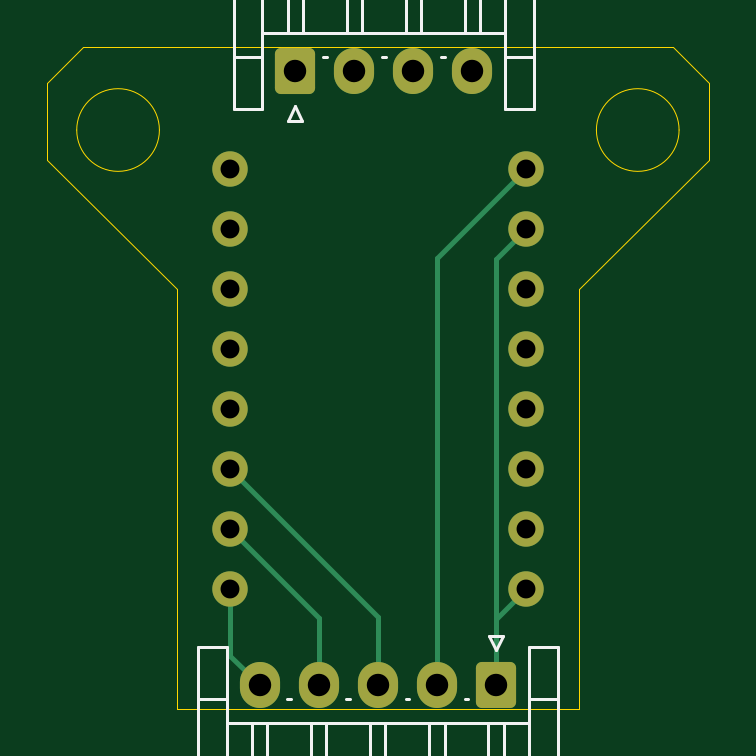
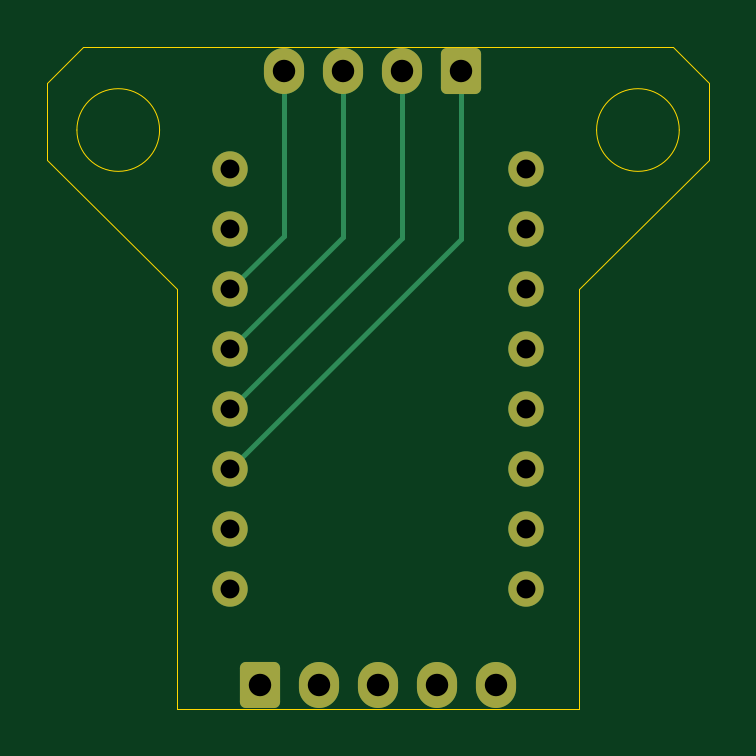
Circuit board: 11 layer files. Board 28.0 x 28.0 mm.
- bottom_copper: picowasabi-B_Cu.gbr (4218 bytes)
- bottom_mask: picowasabi-B_Mask.gbr (2045 bytes)
- paste: picowasabi-B_Paste.gbr (497 bytes)
- bottom_silk: picowasabi-B_Silkscreen.gbr (498 bytes)
- outline: picowasabi-Edge_Cuts.gbr (1349 bytes)
- top_copper: picowasabi-F_Cu.gbr (4505 bytes)
- top_mask: picowasabi-F_Mask.gbr (2045 bytes)
- paste: picowasabi-F_Paste.gbr (497 bytes)
- top_silk: picowasabi-F_Silkscreen.gbr (6700 bytes)
- drill: picowasabi-NPTH.drl (309 bytes)
- drill: picowasabi-PTH.drl (824 bytes)

=== bottom_copper: picowasabi-B_Cu.gbr ===
%TF.GenerationSoftware,KiCad,Pcbnew,8.0.8-8.0.8-0~ubuntu24.04.1*%
%TF.CreationDate,2025-05-21T16:54:00-05:00*%
%TF.ProjectId,picowasabi,7069636f-7761-4736-9162-692e6b696361,rev?*%
%TF.SameCoordinates,Original*%
%TF.FileFunction,Copper,L2,Bot*%
%TF.FilePolarity,Positive*%
%FSLAX46Y46*%
G04 Gerber Fmt 4.6, Leading zero omitted, Abs format (unit mm)*
G04 Created by KiCad (PCBNEW 8.0.8-8.0.8-0~ubuntu24.04.1) date 2025-05-21 16:54:00*
%MOMM*%
%LPD*%
G01*
G04 APERTURE LIST*
G04 Aperture macros list*
%AMRoundRect*
0 Rectangle with rounded corners*
0 $1 Rounding radius*
0 $2 $3 $4 $5 $6 $7 $8 $9 X,Y pos of 4 corners*
0 Add a 4 corners polygon primitive as box body*
4,1,4,$2,$3,$4,$5,$6,$7,$8,$9,$2,$3,0*
0 Add four circle primitives for the rounded corners*
1,1,$1+$1,$2,$3*
1,1,$1+$1,$4,$5*
1,1,$1+$1,$6,$7*
1,1,$1+$1,$8,$9*
0 Add four rect primitives between the rounded corners*
20,1,$1+$1,$2,$3,$4,$5,0*
20,1,$1+$1,$4,$5,$6,$7,0*
20,1,$1+$1,$6,$7,$8,$9,0*
20,1,$1+$1,$8,$9,$2,$3,0*%
G04 Aperture macros list end*
%TA.AperFunction,ComponentPad*%
%ADD10RoundRect,0.250000X-0.600000X-0.725000X0.600000X-0.725000X0.600000X0.725000X-0.600000X0.725000X0*%
%TD*%
%TA.AperFunction,ComponentPad*%
%ADD11O,1.700000X1.950000*%
%TD*%
%TA.AperFunction,ComponentPad*%
%ADD12C,1.500000*%
%TD*%
%TA.AperFunction,ComponentPad*%
%ADD13RoundRect,0.250000X0.600000X0.725000X-0.600000X0.725000X-0.600000X-0.725000X0.600000X-0.725000X0*%
%TD*%
%TA.AperFunction,Conductor*%
%ADD14C,0.200000*%
%TD*%
G04 APERTURE END LIST*
D10*
%TO.P,J2,1,Pin_1*%
%TO.N,Net-(J2-Pin_1)*%
X128500000Y-98000000D03*
D11*
%TO.P,J2,2,Pin_2*%
%TO.N,Net-(J2-Pin_2)*%
X131000000Y-98000000D03*
%TO.P,J2,3,Pin_3*%
%TO.N,Net-(J2-Pin_3)*%
X133500000Y-98000000D03*
%TO.P,J2,4,Pin_4*%
%TO.N,Net-(J2-Pin_4)*%
X136000000Y-98000000D03*
%TD*%
D12*
%TO.P,mp6500stepper_driver1,1,vmot*%
%TO.N,Net-(J1-Pin_2)*%
X138250000Y-102150000D03*
%TO.P,mp6500stepper_driver1,2,GND*%
%TO.N,Net-(J1-Pin_1)*%
X138250000Y-104690000D03*
%TO.P,mp6500stepper_driver1,3,b2*%
%TO.N,Net-(J2-Pin_4)*%
X138250000Y-107230000D03*
%TO.P,mp6500stepper_driver1,4,b1*%
%TO.N,Net-(J2-Pin_3)*%
X138250000Y-109770000D03*
%TO.P,mp6500stepper_driver1,5,a1*%
%TO.N,Net-(J2-Pin_2)*%
X138250000Y-112310000D03*
%TO.P,mp6500stepper_driver1,6,a2*%
%TO.N,Net-(J2-Pin_1)*%
X138250000Y-114850000D03*
%TO.P,mp6500stepper_driver1,7,FLT*%
%TO.N,unconnected-(mp6500stepper_driver1-FLT-Pad7)*%
X138250000Y-117390000D03*
%TO.P,mp6500stepper_driver1,8,GND*%
%TO.N,Net-(J1-Pin_1)*%
X138250000Y-119930000D03*
%TO.P,mp6500stepper_driver1,9,EN*%
%TO.N,unconnected-(mp6500stepper_driver1-EN-Pad9)*%
X125750000Y-102150000D03*
%TO.P,mp6500stepper_driver1,10,ms1*%
%TO.N,unconnected-(mp6500stepper_driver1-ms1-Pad10)*%
X125750000Y-104690000D03*
%TO.P,mp6500stepper_driver1,11,ms2*%
%TO.N,unconnected-(mp6500stepper_driver1-ms2-Pad11)*%
X125750000Y-107230000D03*
%TO.P,mp6500stepper_driver1,12,I1*%
%TO.N,unconnected-(mp6500stepper_driver1-I1-Pad12)*%
X125750000Y-109770000D03*
%TO.P,mp6500stepper_driver1,13,I2*%
%TO.N,unconnected-(mp6500stepper_driver1-I2-Pad13)*%
X125750000Y-112310000D03*
%TO.P,mp6500stepper_driver1,14,SLP*%
%TO.N,Net-(J1-Pin_3)*%
X125750000Y-114850000D03*
%TO.P,mp6500stepper_driver1,15,STEP*%
%TO.N,Net-(J1-Pin_4)*%
X125750000Y-117390000D03*
%TO.P,mp6500stepper_driver1,16,DIR*%
%TO.N,Net-(J1-Pin_5)*%
X125750000Y-119930000D03*
%TD*%
D13*
%TO.P,J1,1,Pin_1*%
%TO.N,Net-(J1-Pin_1)*%
X137000000Y-124000000D03*
D11*
%TO.P,J1,2,Pin_2*%
%TO.N,Net-(J1-Pin_2)*%
X134500000Y-124000000D03*
%TO.P,J1,3,Pin_3*%
%TO.N,Net-(J1-Pin_3)*%
X132000000Y-124000000D03*
%TO.P,J1,4,Pin_4*%
%TO.N,Net-(J1-Pin_4)*%
X129500000Y-124000000D03*
%TO.P,J1,5,Pin_5*%
%TO.N,Net-(J1-Pin_5)*%
X127000000Y-124000000D03*
%TD*%
D14*
%TO.N,Net-(J2-Pin_4)*%
X138250000Y-107230000D02*
X136000000Y-104980000D01*
X136000000Y-104980000D02*
X136000000Y-98000000D01*
%TO.N,Net-(J2-Pin_1)*%
X128500000Y-98000000D02*
X128500000Y-105100000D01*
X128500000Y-105100000D02*
X138250000Y-114850000D01*
%TO.N,Net-(J2-Pin_3)*%
X133500000Y-105020000D02*
X138250000Y-109770000D01*
X133500000Y-98000000D02*
X133500000Y-105020000D01*
%TO.N,Net-(J2-Pin_2)*%
X138250000Y-112310000D02*
X131000000Y-105060000D01*
X131000000Y-105060000D02*
X131000000Y-98000000D01*
%TD*%
M02*

=== bottom_mask: picowasabi-B_Mask.gbr (2045 bytes, source withheld) ===
=== paste: picowasabi-B_Paste.gbr ===
%TF.GenerationSoftware,KiCad,Pcbnew,8.0.8-8.0.8-0~ubuntu24.04.1*%
%TF.CreationDate,2025-05-21T16:54:00-05:00*%
%TF.ProjectId,picowasabi,7069636f-7761-4736-9162-692e6b696361,rev?*%
%TF.SameCoordinates,Original*%
%TF.FileFunction,Paste,Bot*%
%TF.FilePolarity,Positive*%
%FSLAX46Y46*%
G04 Gerber Fmt 4.6, Leading zero omitted, Abs format (unit mm)*
G04 Created by KiCad (PCBNEW 8.0.8-8.0.8-0~ubuntu24.04.1) date 2025-05-21 16:54:00*
%MOMM*%
%LPD*%
G01*
G04 APERTURE LIST*
G04 APERTURE END LIST*
M02*

=== bottom_silk: picowasabi-B_Silkscreen.gbr ===
%TF.GenerationSoftware,KiCad,Pcbnew,8.0.8-8.0.8-0~ubuntu24.04.1*%
%TF.CreationDate,2025-05-21T16:54:00-05:00*%
%TF.ProjectId,picowasabi,7069636f-7761-4736-9162-692e6b696361,rev?*%
%TF.SameCoordinates,Original*%
%TF.FileFunction,Legend,Bot*%
%TF.FilePolarity,Positive*%
%FSLAX46Y46*%
G04 Gerber Fmt 4.6, Leading zero omitted, Abs format (unit mm)*
G04 Created by KiCad (PCBNEW 8.0.8-8.0.8-0~ubuntu24.04.1) date 2025-05-21 16:54:00*
%MOMM*%
%LPD*%
G01*
G04 APERTURE LIST*
G04 APERTURE END LIST*
M02*

=== outline: picowasabi-Edge_Cuts.gbr ===
%TF.GenerationSoftware,KiCad,Pcbnew,8.0.8-8.0.8-0~ubuntu24.04.1*%
%TF.CreationDate,2025-05-21T16:54:00-05:00*%
%TF.ProjectId,picowasabi,7069636f-7761-4736-9162-692e6b696361,rev?*%
%TF.SameCoordinates,Original*%
%TF.FileFunction,Profile,NP*%
%FSLAX46Y46*%
G04 Gerber Fmt 4.6, Leading zero omitted, Abs format (unit mm)*
G04 Created by KiCad (PCBNEW 8.0.8-8.0.8-0~ubuntu24.04.1) date 2025-05-21 16:54:00*
%MOMM*%
%LPD*%
G01*
G04 APERTURE LIST*
%TA.AperFunction,Profile*%
%ADD10C,0.050000*%
%TD*%
G04 APERTURE END LIST*
D10*
X118000000Y-98500000D02*
X119500000Y-97000000D01*
X118000000Y-101750000D02*
X118000000Y-98500000D01*
X118000000Y-101750000D02*
X123500000Y-107250000D01*
X122750000Y-100500000D02*
G75*
G02*
X119250000Y-100500000I-1750000J0D01*
G01*
X119250000Y-100500000D02*
G75*
G02*
X122750000Y-100500000I1750000J0D01*
G01*
X144500000Y-97000000D02*
X119500000Y-97000000D01*
X146000000Y-98500000D02*
X144500000Y-97000000D01*
X146000000Y-101750000D02*
X146000000Y-98500000D01*
X140500000Y-107250000D02*
X146000000Y-101750000D01*
X144750000Y-100500000D02*
G75*
G02*
X141250000Y-100500000I-1750000J0D01*
G01*
X141250000Y-100500000D02*
G75*
G02*
X144750000Y-100500000I1750000J0D01*
G01*
X123500000Y-125000000D02*
X140500000Y-125000000D01*
X123500000Y-107250000D02*
X123500000Y-125000000D01*
X140500000Y-107250000D02*
X140500000Y-125000000D01*
M02*

=== top_copper: picowasabi-F_Cu.gbr ===
%TF.GenerationSoftware,KiCad,Pcbnew,8.0.8-8.0.8-0~ubuntu24.04.1*%
%TF.CreationDate,2025-05-21T16:54:00-05:00*%
%TF.ProjectId,picowasabi,7069636f-7761-4736-9162-692e6b696361,rev?*%
%TF.SameCoordinates,Original*%
%TF.FileFunction,Copper,L1,Top*%
%TF.FilePolarity,Positive*%
%FSLAX46Y46*%
G04 Gerber Fmt 4.6, Leading zero omitted, Abs format (unit mm)*
G04 Created by KiCad (PCBNEW 8.0.8-8.0.8-0~ubuntu24.04.1) date 2025-05-21 16:54:00*
%MOMM*%
%LPD*%
G01*
G04 APERTURE LIST*
G04 Aperture macros list*
%AMRoundRect*
0 Rectangle with rounded corners*
0 $1 Rounding radius*
0 $2 $3 $4 $5 $6 $7 $8 $9 X,Y pos of 4 corners*
0 Add a 4 corners polygon primitive as box body*
4,1,4,$2,$3,$4,$5,$6,$7,$8,$9,$2,$3,0*
0 Add four circle primitives for the rounded corners*
1,1,$1+$1,$2,$3*
1,1,$1+$1,$4,$5*
1,1,$1+$1,$6,$7*
1,1,$1+$1,$8,$9*
0 Add four rect primitives between the rounded corners*
20,1,$1+$1,$2,$3,$4,$5,0*
20,1,$1+$1,$4,$5,$6,$7,0*
20,1,$1+$1,$6,$7,$8,$9,0*
20,1,$1+$1,$8,$9,$2,$3,0*%
G04 Aperture macros list end*
%TA.AperFunction,ComponentPad*%
%ADD10RoundRect,0.250000X-0.600000X-0.725000X0.600000X-0.725000X0.600000X0.725000X-0.600000X0.725000X0*%
%TD*%
%TA.AperFunction,ComponentPad*%
%ADD11O,1.700000X1.950000*%
%TD*%
%TA.AperFunction,ComponentPad*%
%ADD12C,1.500000*%
%TD*%
%TA.AperFunction,ComponentPad*%
%ADD13RoundRect,0.250000X0.600000X0.725000X-0.600000X0.725000X-0.600000X-0.725000X0.600000X-0.725000X0*%
%TD*%
%TA.AperFunction,Conductor*%
%ADD14C,0.200000*%
%TD*%
G04 APERTURE END LIST*
D10*
%TO.P,J2,1,Pin_1*%
%TO.N,Net-(J2-Pin_1)*%
X128500000Y-98000000D03*
D11*
%TO.P,J2,2,Pin_2*%
%TO.N,Net-(J2-Pin_2)*%
X131000000Y-98000000D03*
%TO.P,J2,3,Pin_3*%
%TO.N,Net-(J2-Pin_3)*%
X133500000Y-98000000D03*
%TO.P,J2,4,Pin_4*%
%TO.N,Net-(J2-Pin_4)*%
X136000000Y-98000000D03*
%TD*%
D12*
%TO.P,mp6500stepper_driver1,1,vmot*%
%TO.N,Net-(J1-Pin_2)*%
X138250000Y-102150000D03*
%TO.P,mp6500stepper_driver1,2,GND*%
%TO.N,Net-(J1-Pin_1)*%
X138250000Y-104690000D03*
%TO.P,mp6500stepper_driver1,3,b2*%
%TO.N,Net-(J2-Pin_4)*%
X138250000Y-107230000D03*
%TO.P,mp6500stepper_driver1,4,b1*%
%TO.N,Net-(J2-Pin_3)*%
X138250000Y-109770000D03*
%TO.P,mp6500stepper_driver1,5,a1*%
%TO.N,Net-(J2-Pin_2)*%
X138250000Y-112310000D03*
%TO.P,mp6500stepper_driver1,6,a2*%
%TO.N,Net-(J2-Pin_1)*%
X138250000Y-114850000D03*
%TO.P,mp6500stepper_driver1,7,FLT*%
%TO.N,unconnected-(mp6500stepper_driver1-FLT-Pad7)*%
X138250000Y-117390000D03*
%TO.P,mp6500stepper_driver1,8,GND*%
%TO.N,Net-(J1-Pin_1)*%
X138250000Y-119930000D03*
%TO.P,mp6500stepper_driver1,9,EN*%
%TO.N,unconnected-(mp6500stepper_driver1-EN-Pad9)*%
X125750000Y-102150000D03*
%TO.P,mp6500stepper_driver1,10,ms1*%
%TO.N,unconnected-(mp6500stepper_driver1-ms1-Pad10)*%
X125750000Y-104690000D03*
%TO.P,mp6500stepper_driver1,11,ms2*%
%TO.N,unconnected-(mp6500stepper_driver1-ms2-Pad11)*%
X125750000Y-107230000D03*
%TO.P,mp6500stepper_driver1,12,I1*%
%TO.N,unconnected-(mp6500stepper_driver1-I1-Pad12)*%
X125750000Y-109770000D03*
%TO.P,mp6500stepper_driver1,13,I2*%
%TO.N,unconnected-(mp6500stepper_driver1-I2-Pad13)*%
X125750000Y-112310000D03*
%TO.P,mp6500stepper_driver1,14,SLP*%
%TO.N,Net-(J1-Pin_3)*%
X125750000Y-114850000D03*
%TO.P,mp6500stepper_driver1,15,STEP*%
%TO.N,Net-(J1-Pin_4)*%
X125750000Y-117390000D03*
%TO.P,mp6500stepper_driver1,16,DIR*%
%TO.N,Net-(J1-Pin_5)*%
X125750000Y-119930000D03*
%TD*%
D13*
%TO.P,J1,1,Pin_1*%
%TO.N,Net-(J1-Pin_1)*%
X137000000Y-124000000D03*
D11*
%TO.P,J1,2,Pin_2*%
%TO.N,Net-(J1-Pin_2)*%
X134500000Y-124000000D03*
%TO.P,J1,3,Pin_3*%
%TO.N,Net-(J1-Pin_3)*%
X132000000Y-124000000D03*
%TO.P,J1,4,Pin_4*%
%TO.N,Net-(J1-Pin_4)*%
X129500000Y-124000000D03*
%TO.P,J1,5,Pin_5*%
%TO.N,Net-(J1-Pin_5)*%
X127000000Y-124000000D03*
%TD*%
D14*
%TO.N,Net-(J1-Pin_4)*%
X129500000Y-121140000D02*
X129500000Y-124000000D01*
X125750000Y-117390000D02*
X129500000Y-121140000D01*
%TO.N,Net-(J1-Pin_5)*%
X125750000Y-122750000D02*
X127000000Y-124000000D01*
X125750000Y-119930000D02*
X125750000Y-122750000D01*
%TO.N,Net-(J1-Pin_2)*%
X134500000Y-124000000D02*
X134500000Y-105900000D01*
X134500000Y-105900000D02*
X138250000Y-102150000D01*
%TO.N,Net-(J1-Pin_3)*%
X132000000Y-124000000D02*
X132000000Y-121100000D01*
X132000000Y-121100000D02*
X125750000Y-114850000D01*
%TO.N,Net-(J1-Pin_1)*%
X137000000Y-121180000D02*
X138250000Y-119930000D01*
X137000000Y-121500000D02*
X137000000Y-105940000D01*
X137000000Y-105940000D02*
X138250000Y-104690000D01*
X137000000Y-124000000D02*
X137000000Y-121500000D01*
X137000000Y-121500000D02*
X137000000Y-121180000D01*
%TD*%
M02*

=== top_mask: picowasabi-F_Mask.gbr (2045 bytes, source withheld) ===
=== paste: picowasabi-F_Paste.gbr ===
%TF.GenerationSoftware,KiCad,Pcbnew,8.0.8-8.0.8-0~ubuntu24.04.1*%
%TF.CreationDate,2025-05-21T16:54:00-05:00*%
%TF.ProjectId,picowasabi,7069636f-7761-4736-9162-692e6b696361,rev?*%
%TF.SameCoordinates,Original*%
%TF.FileFunction,Paste,Top*%
%TF.FilePolarity,Positive*%
%FSLAX46Y46*%
G04 Gerber Fmt 4.6, Leading zero omitted, Abs format (unit mm)*
G04 Created by KiCad (PCBNEW 8.0.8-8.0.8-0~ubuntu24.04.1) date 2025-05-21 16:54:00*
%MOMM*%
%LPD*%
G01*
G04 APERTURE LIST*
G04 APERTURE END LIST*
M02*

=== top_silk: picowasabi-F_Silkscreen.gbr ===
%TF.GenerationSoftware,KiCad,Pcbnew,8.0.8-8.0.8-0~ubuntu24.04.1*%
%TF.CreationDate,2025-05-21T16:54:00-05:00*%
%TF.ProjectId,picowasabi,7069636f-7761-4736-9162-692e6b696361,rev?*%
%TF.SameCoordinates,Original*%
%TF.FileFunction,Legend,Top*%
%TF.FilePolarity,Positive*%
%FSLAX46Y46*%
G04 Gerber Fmt 4.6, Leading zero omitted, Abs format (unit mm)*
G04 Created by KiCad (PCBNEW 8.0.8-8.0.8-0~ubuntu24.04.1) date 2025-05-21 16:54:00*
%MOMM*%
%LPD*%
G01*
G04 APERTURE LIST*
%ADD10C,0.150000*%
%ADD11C,0.120000*%
G04 APERTURE END LIST*
D10*
X131916666Y-89554819D02*
X131916666Y-90269104D01*
X131916666Y-90269104D02*
X131869047Y-90411961D01*
X131869047Y-90411961D02*
X131773809Y-90507200D01*
X131773809Y-90507200D02*
X131630952Y-90554819D01*
X131630952Y-90554819D02*
X131535714Y-90554819D01*
X132345238Y-89650057D02*
X132392857Y-89602438D01*
X132392857Y-89602438D02*
X132488095Y-89554819D01*
X132488095Y-89554819D02*
X132726190Y-89554819D01*
X132726190Y-89554819D02*
X132821428Y-89602438D01*
X132821428Y-89602438D02*
X132869047Y-89650057D01*
X132869047Y-89650057D02*
X132916666Y-89745295D01*
X132916666Y-89745295D02*
X132916666Y-89840533D01*
X132916666Y-89840533D02*
X132869047Y-89983390D01*
X132869047Y-89983390D02*
X132297619Y-90554819D01*
X132297619Y-90554819D02*
X132916666Y-90554819D01*
X131666666Y-131354819D02*
X131666666Y-132069104D01*
X131666666Y-132069104D02*
X131619047Y-132211961D01*
X131619047Y-132211961D02*
X131523809Y-132307200D01*
X131523809Y-132307200D02*
X131380952Y-132354819D01*
X131380952Y-132354819D02*
X131285714Y-132354819D01*
X132666666Y-132354819D02*
X132095238Y-132354819D01*
X132380952Y-132354819D02*
X132380952Y-131354819D01*
X132380952Y-131354819D02*
X132285714Y-131497676D01*
X132285714Y-131497676D02*
X132190476Y-131592914D01*
X132190476Y-131592914D02*
X132095238Y-131640533D01*
D11*
%TO.C,J2*%
X125890000Y-91190000D02*
X138610000Y-91190000D01*
X125890000Y-92410000D02*
X127110000Y-92410000D01*
X125890000Y-99610000D02*
X125890000Y-91190000D01*
X127110000Y-92410000D02*
X127110000Y-97410000D01*
X127110000Y-96410000D02*
X137390000Y-96410000D01*
X127110000Y-97410000D02*
X125890000Y-97410000D01*
X127110000Y-97410000D02*
X127110000Y-99610000D01*
X127110000Y-99610000D02*
X125890000Y-99610000D01*
X128180000Y-92990000D02*
X128500000Y-92910000D01*
X128180000Y-96410000D02*
X128180000Y-92990000D01*
X128200000Y-100100000D02*
X128800000Y-100100000D01*
X128500000Y-92910000D02*
X128820000Y-92990000D01*
X128500000Y-96410000D02*
X128180000Y-96410000D01*
X128500000Y-99500000D02*
X128200000Y-100100000D01*
X128800000Y-100100000D02*
X128500000Y-99500000D01*
X128820000Y-92990000D02*
X128820000Y-96410000D01*
X128820000Y-96410000D02*
X128500000Y-96410000D01*
X129670000Y-97410000D02*
X129830000Y-97410000D01*
X130680000Y-92990000D02*
X131000000Y-92910000D01*
X130680000Y-96410000D02*
X130680000Y-92990000D01*
X131000000Y-92910000D02*
X131320000Y-92990000D01*
X131000000Y-96410000D02*
X130680000Y-96410000D01*
X131320000Y-92990000D02*
X131320000Y-96410000D01*
X131320000Y-96410000D02*
X131000000Y-96410000D01*
X132170000Y-97410000D02*
X132330000Y-97410000D01*
X133180000Y-92990000D02*
X133500000Y-92910000D01*
X133180000Y-96410000D02*
X133180000Y-92990000D01*
X133500000Y-92910000D02*
X133820000Y-92990000D01*
X133500000Y-96410000D02*
X133180000Y-96410000D01*
X133820000Y-92990000D02*
X133820000Y-96410000D01*
X133820000Y-96410000D02*
X133500000Y-96410000D01*
X134670000Y-97410000D02*
X134830000Y-97410000D01*
X135680000Y-92990000D02*
X136000000Y-92910000D01*
X135680000Y-96410000D02*
X135680000Y-92990000D01*
X136000000Y-92910000D02*
X136320000Y-92990000D01*
X136000000Y-96410000D02*
X135680000Y-96410000D01*
X136320000Y-92990000D02*
X136320000Y-96410000D01*
X136320000Y-96410000D02*
X136000000Y-96410000D01*
X137390000Y-92410000D02*
X137390000Y-97410000D01*
X137390000Y-97410000D02*
X138610000Y-97410000D01*
X137390000Y-99610000D02*
X137390000Y-97410000D01*
X138610000Y-91190000D02*
X138610000Y-99610000D01*
X138610000Y-92410000D02*
X137390000Y-92410000D01*
X138610000Y-99610000D02*
X137390000Y-99610000D01*
%TO.C,J1*%
X124390000Y-122390000D02*
X125610000Y-122390000D01*
X124390000Y-129590000D02*
X125610000Y-129590000D01*
X124390000Y-130810000D02*
X124390000Y-122390000D01*
X125610000Y-122390000D02*
X125610000Y-124590000D01*
X125610000Y-124590000D02*
X124390000Y-124590000D01*
X125610000Y-129590000D02*
X125610000Y-124590000D01*
X126680000Y-125590000D02*
X127000000Y-125590000D01*
X126680000Y-129010000D02*
X126680000Y-125590000D01*
X127000000Y-125590000D02*
X127320000Y-125590000D01*
X127000000Y-129090000D02*
X126680000Y-129010000D01*
X127320000Y-125590000D02*
X127320000Y-129010000D01*
X127320000Y-129010000D02*
X127000000Y-129090000D01*
X128330000Y-124590000D02*
X128170000Y-124590000D01*
X129180000Y-125590000D02*
X129500000Y-125590000D01*
X129180000Y-129010000D02*
X129180000Y-125590000D01*
X129500000Y-125590000D02*
X129820000Y-125590000D01*
X129500000Y-129090000D02*
X129180000Y-129010000D01*
X129820000Y-125590000D02*
X129820000Y-129010000D01*
X129820000Y-129010000D02*
X129500000Y-129090000D01*
X130830000Y-124590000D02*
X130670000Y-124590000D01*
X131680000Y-125590000D02*
X132000000Y-125590000D01*
X131680000Y-129010000D02*
X131680000Y-125590000D01*
X132000000Y-125590000D02*
X132320000Y-125590000D01*
X132000000Y-129090000D02*
X131680000Y-129010000D01*
X132320000Y-125590000D02*
X132320000Y-129010000D01*
X132320000Y-129010000D02*
X132000000Y-129090000D01*
X133330000Y-124590000D02*
X133170000Y-124590000D01*
X134180000Y-125590000D02*
X134500000Y-125590000D01*
X134180000Y-129010000D02*
X134180000Y-125590000D01*
X134500000Y-125590000D02*
X134820000Y-125590000D01*
X134500000Y-129090000D02*
X134180000Y-129010000D01*
X134820000Y-125590000D02*
X134820000Y-129010000D01*
X134820000Y-129010000D02*
X134500000Y-129090000D01*
X135830000Y-124590000D02*
X135670000Y-124590000D01*
X136680000Y-125590000D02*
X137000000Y-125590000D01*
X136680000Y-129010000D02*
X136680000Y-125590000D01*
X136700000Y-121900000D02*
X137000000Y-122500000D01*
X137000000Y-122500000D02*
X137300000Y-121900000D01*
X137000000Y-125590000D02*
X137320000Y-125590000D01*
X137000000Y-129090000D02*
X136680000Y-129010000D01*
X137300000Y-121900000D02*
X136700000Y-121900000D01*
X137320000Y-125590000D02*
X137320000Y-129010000D01*
X137320000Y-129010000D02*
X137000000Y-129090000D01*
X138390000Y-122390000D02*
X139610000Y-122390000D01*
X138390000Y-124590000D02*
X138390000Y-122390000D01*
X138390000Y-124590000D02*
X139610000Y-124590000D01*
X138390000Y-125590000D02*
X125610000Y-125590000D01*
X138390000Y-129590000D02*
X138390000Y-124590000D01*
X139610000Y-122390000D02*
X139610000Y-130810000D01*
X139610000Y-129590000D02*
X138390000Y-129590000D01*
X139610000Y-130810000D02*
X124390000Y-130810000D01*
%TD*%
M02*

=== drill: picowasabi-NPTH.drl ===
M48
; DRILL file {KiCad 8.0.8-8.0.8-0~ubuntu24.04.1} date 2025-05-21T16:54:04-0500
; FORMAT={-:-/ absolute / inch / decimal}
; #@! TF.CreationDate,2025-05-21T16:54:04-05:00
; #@! TF.GenerationSoftware,Kicad,Pcbnew,8.0.8-8.0.8-0~ubuntu24.04.1
; #@! TF.FileFunction,NonPlated,1,2,NPTH
FMAT,2
INCH
%
G90
G05
M30

=== drill: picowasabi-PTH.drl ===
M48
; DRILL file {KiCad 8.0.8-8.0.8-0~ubuntu24.04.1} date 2025-05-21T16:54:04-0500
; FORMAT={-:-/ absolute / inch / decimal}
; #@! TF.CreationDate,2025-05-21T16:54:04-05:00
; #@! TF.GenerationSoftware,Kicad,Pcbnew,8.0.8-8.0.8-0~ubuntu24.04.1
; #@! TF.FileFunction,Plated,1,2,PTH
FMAT,2
INCH
; #@! TA.AperFunction,Plated,PTH,ComponentDrill
T1C0.0315
; #@! TA.AperFunction,Plated,PTH,ComponentDrill
T2C0.0374
%
G90
G05
T1
X4.9508Y-4.0217
X4.9508Y-4.1217
X4.9508Y-4.2217
X4.9508Y-4.3217
X4.9508Y-4.4217
X4.9508Y-4.5217
X4.9508Y-4.6217
X4.9508Y-4.7217
X5.4429Y-4.0217
X5.4429Y-4.1217
X5.4429Y-4.2217
X5.4429Y-4.3217
X5.4429Y-4.4217
X5.4429Y-4.5217
X5.4429Y-4.6217
X5.4429Y-4.7217
T2
X5.0Y-4.8819
X5.0591Y-3.8583
X5.0984Y-4.8819
X5.1575Y-3.8583
X5.1969Y-4.8819
X5.2559Y-3.8583
X5.2953Y-4.8819
X5.3543Y-3.8583
X5.3937Y-4.8819
M30

